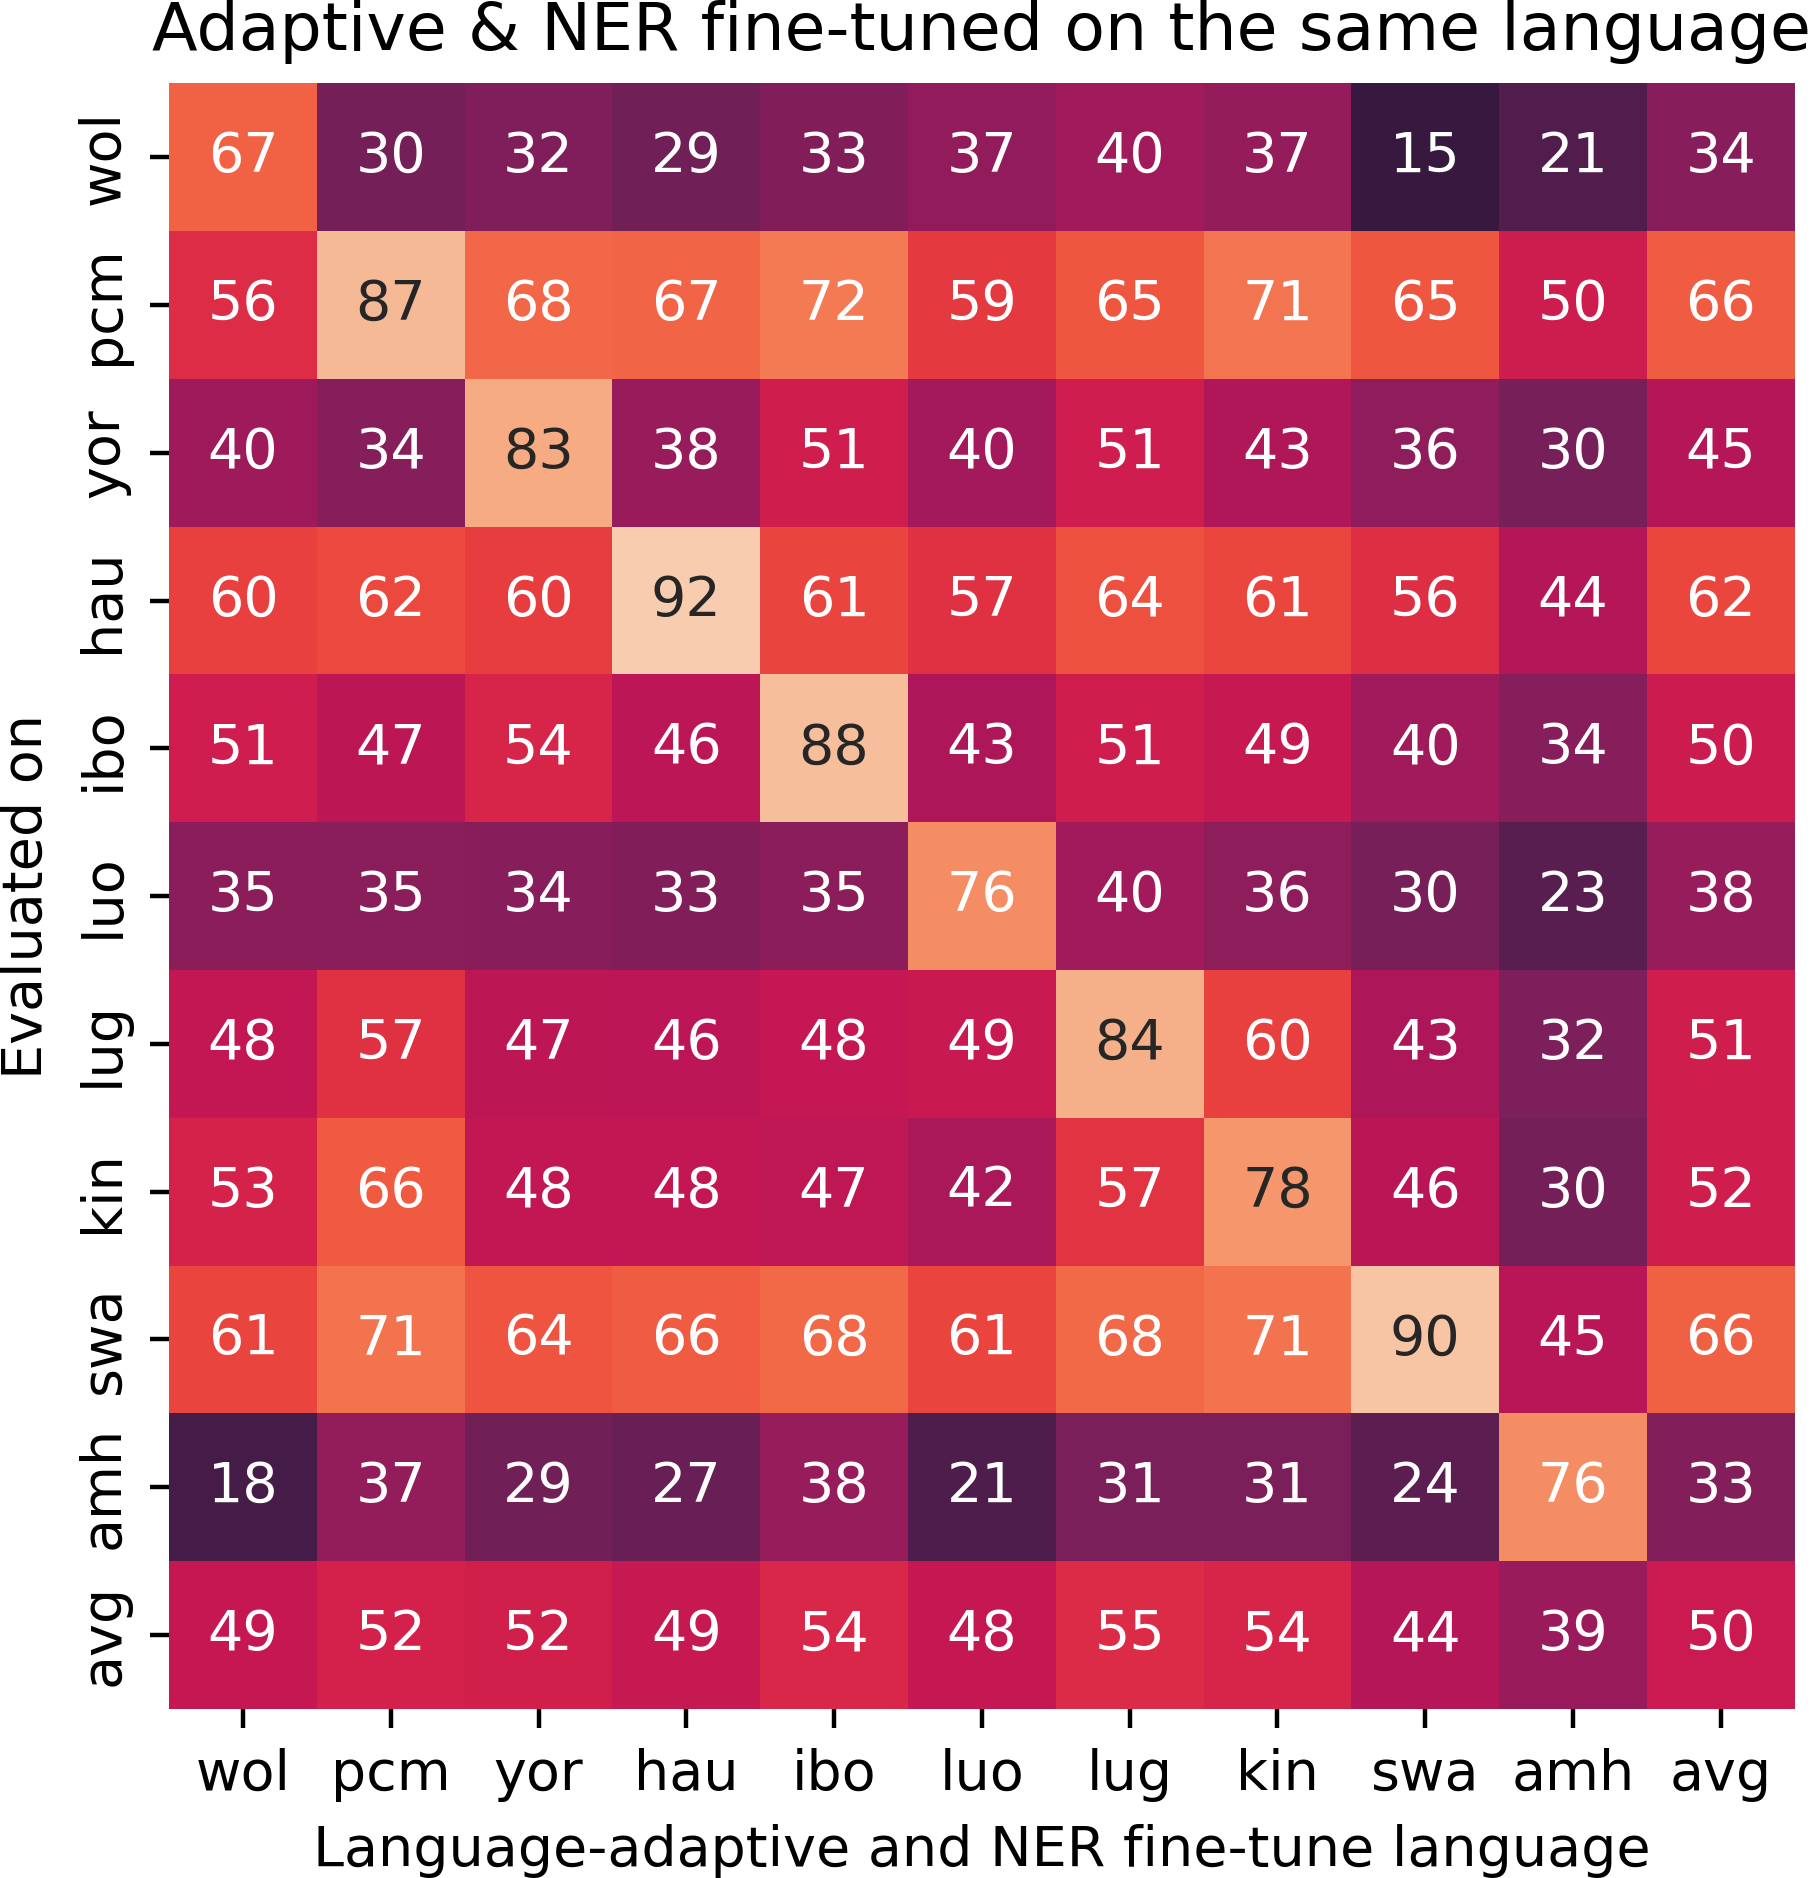

The table this chart was drawn from, first rows:
, hau Evaled on, amh Evaled on, lug Evaled on, luo Evaled on, yor Evaled on, swa Evaled on, kin Evaled on, wol Evaled on, ibo Evaled on, pcm Evaled on
hau (NER finetune lang), 91.64, 26.75, 46.31, 32.65, 38.1, 65.96, 47.74, 29.12, 46.06, 67.34
luo (NER finetune lang), 56.71, 20.65, 49.38, 76.23, 40.46, 60.96, 42.48, 36.68, 42.67, 58.59
lug (NER finetune lang), 63.57, 31.25, 84.52, 40.14, 51.12, 68.39, 57.13, 39.96, 51.38, 64.62
ibo (NER finetune lang), 61.18, 37.79, 48.31, 34.9, 51.38, 68.45, 47.05, 32.8, 87.88, 72.02
pcm (NER finetune lang), 61.81, 37.13, 56.7, 34.65, 33.83, 70.72, 65.64, 29.7, 46.67, 87.09
swa (NER finetune lang), 56.21, 24.05, 42.78, 30.35, 36.16, 89.64, 45.87, 14.6, 40.02, 64.79
yor (NER finetune lang), 59.52, 28.88, 46.73, 33.95, 83.33, 64.09, 47.99, 32.09, 53.57, 68.0
amh (NER finetune lang), 44.36, 76.52, 31.94, 22.89, 30.12, 45.42, 29.71, 20.77, 33.68, 50.48
wol (NER finetune lang), 60.02, 18.3, 47.7, 35.25, 39.66, 61.16, 52.76, 66.88, 50.79, 55.56
kin (NER finetune lang), 61.37, 30.95, 59.96, 35.57, 43.41, 70.55, 78.34, 37.25, 49.05, 70.8
